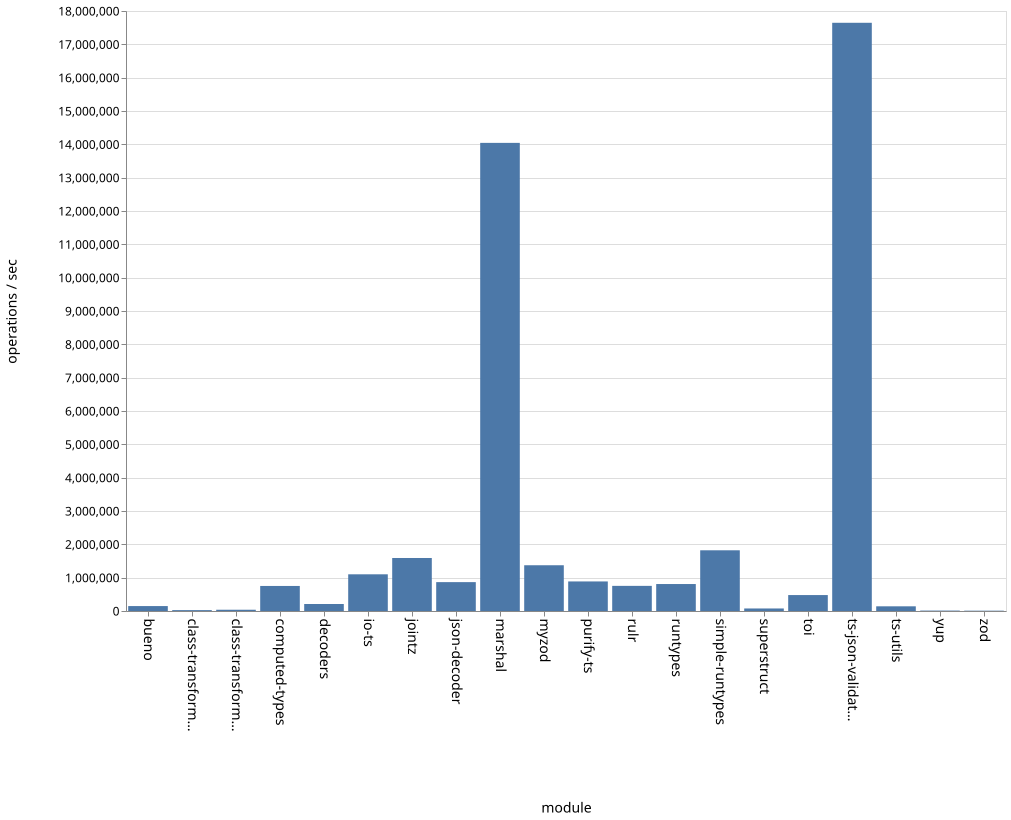

Source data for this figure (header and first rows):
name, ops
bueno, 147864
class-transformer-validator-async, 26369
class-transformer-validator-sync, 37768
computed-types, 751436
decoders, 209870
io-ts, 1100917
jointz, 1590232
json-decoder, 866234
marshal, 14043919
myzod, 1372597
purify-ts, 886816
rulr, 753967
runtypes, 809027
simple-runtypes, 1821209
superstruct, 75923
toi, 478102
ts-json-validator, 17646428
ts-utils, 140671
yup, 12751
zod, 9875
